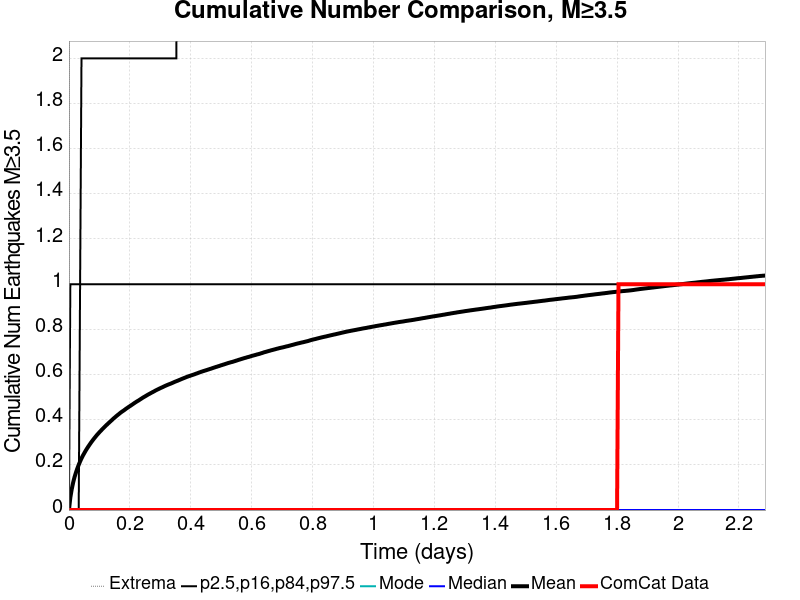

The table this chart was drawn from, first rows:
Time (days), ComCat Data, Simulation Mean, Simulation Median, Simulation Mode, Simulation Minimum, Simulation Maximum, 2.5 %-ile, 16 %-ile, 84 %-ile, 97.5 %-ile
0.0, 0.0, 0.0, 0.0, 0.0, 0.0, 0.0, 0.0, 0.0, 0.0, 0.0
0.00458, 0.0, 0.05515, 0.0, 0.0, 0.0, 13.0, 0.0, 0.0, 0.0, 1.0
0.009161, 0.0, 0.09226, 0.0, 0.0, 0.0, 22.0, 0.0, 0.0, 0.0, 1.0
0.01374, 0.0, 0.1214, 0.0, 0.0, 0.0, 38.0, 0.0, 0.0, 0.0, 1.0
0.01832, 0.0, 0.1458, 0.0, 0.0, 0.0, 55.0, 0.0, 0.0, 0.0, 1.0
0.0229, 0.0, 0.1658, 0.0, 0.0, 0.0, 64.0, 0.0, 0.0, 0.0, 1.0
0.02748, 0.0, 0.1839, 0.0, 0.0, 0.0, 73.0, 0.0, 0.0, 0.0, 1.0
0.03206, 0.0, 0.2003, 0.0, 0.0, 0.0, 80.0, 0.0, 0.0, 0.0, 1.0
0.03664, 0.0, 0.2152, 0.0, 0.0, 0.0, 97.0, 0.0, 0.0, 1.0, 1.0
0.04122, 0.0, 0.2288, 0.0, 0.0, 0.0, 114.0, 0.0, 0.0, 1.0, 2.0
0.0458, 0.0, 0.2411, 0.0, 0.0, 0.0, 125.0, 0.0, 0.0, 1.0, 2.0
0.05039, 0.0, 0.252, 0.0, 0.0, 0.0, 140.0, 0.0, 0.0, 1.0, 2.0
0.05497, 0.0, 0.2629, 0.0, 0.0, 0.0, 146.0, 0.0, 0.0, 1.0, 2.0
0.05955, 0.0, 0.273, 0.0, 0.0, 0.0, 149.0, 0.0, 0.0, 1.0, 2.0
0.06413, 0.0, 0.2823, 0.0, 0.0, 0.0, 154.0, 0.0, 0.0, 1.0, 2.0
0.06871, 0.0, 0.2914, 0.0, 0.0, 0.0, 161.0, 0.0, 0.0, 1.0, 2.0
0.07329, 0.0, 0.3003, 0.0, 0.0, 0.0, 170.0, 0.0, 0.0, 1.0, 2.0
0.07787, 0.0, 0.3086, 0.0, 0.0, 0.0, 176.0, 0.0, 0.0, 1.0, 2.0
0.08245, 0.0, 0.3166, 0.0, 0.0, 0.0, 182.0, 0.0, 0.0, 1.0, 2.0
0.08703, 0.0, 0.3242, 0.0, 0.0, 0.0, 185.0, 0.0, 0.0, 1.0, 2.0
0.09161, 0.0, 0.3318, 0.0, 0.0, 0.0, 191.0, 0.0, 0.0, 1.0, 2.0
0.09619, 0.0, 0.3387, 0.0, 0.0, 0.0, 192.0, 0.0, 0.0, 1.0, 2.0
0.1008, 0.0, 0.3455, 0.0, 0.0, 0.0, 195.0, 0.0, 0.0, 1.0, 2.0
0.1054, 0.0, 0.3519, 0.0, 0.0, 0.0, 199.0, 0.0, 0.0, 1.0, 2.0
0.1099, 0.0, 0.3585, 0.0, 0.0, 0.0, 204.0, 0.0, 0.0, 1.0, 2.0
0.1145, 0.0, 0.3649, 0.0, 0.0, 0.0, 208.0, 0.0, 0.0, 1.0, 2.0
0.1191, 0.0, 0.3709, 0.0, 0.0, 0.0, 214.0, 0.0, 0.0, 1.0, 2.0
0.1237, 0.0, 0.3768, 0.0, 0.0, 0.0, 216.0, 0.0, 0.0, 1.0, 2.0
0.1283, 0.0, 0.3826, 0.0, 0.0, 0.0, 219.0, 0.0, 0.0, 1.0, 2.0
0.1328, 0.0, 0.3884, 0.0, 0.0, 0.0, 224.0, 0.0, 0.0, 1.0, 2.0
0.1374, 0.0, 0.394, 0.0, 0.0, 0.0, 226.0, 0.0, 0.0, 1.0, 2.0
0.142, 0.0, 0.3996, 0.0, 0.0, 0.0, 227.0, 0.0, 0.0, 1.0, 2.0
0.1466, 0.0, 0.4055, 0.0, 0.0, 0.0, 229.0, 0.0, 0.0, 1.0, 2.0
0.1512, 0.0, 0.4106, 0.0, 0.0, 0.0, 230.0, 0.0, 0.0, 1.0, 2.0
0.1557, 0.0, 0.4161, 0.0, 0.0, 0.0, 231.0, 0.0, 0.0, 1.0, 2.0
0.1603, 0.0, 0.4211, 0.0, 0.0, 0.0, 232.0, 0.0, 0.0, 1.0, 2.0
0.1649, 0.0, 0.426, 0.0, 0.0, 0.0, 232.0, 0.0, 0.0, 1.0, 2.0
0.1695, 0.0, 0.4311, 0.0, 0.0, 0.0, 232.0, 0.0, 0.0, 1.0, 2.0
0.1741, 0.0, 0.4357, 0.0, 0.0, 0.0, 235.0, 0.0, 0.0, 1.0, 2.0
0.1786, 0.0, 0.4397, 0.0, 0.0, 0.0, 238.0, 0.0, 0.0, 1.0, 2.0
0.1832, 0.0, 0.4441, 0.0, 0.0, 0.0, 240.0, 0.0, 0.0, 1.0, 2.0
0.1878, 0.0, 0.4488, 0.0, 0.0, 0.0, 246.0, 0.0, 0.0, 1.0, 2.0
0.1924, 0.0, 0.453, 0.0, 0.0, 0.0, 247.0, 0.0, 0.0, 1.0, 2.0
0.197, 0.0, 0.4573, 0.0, 0.0, 0.0, 248.0, 0.0, 0.0, 1.0, 2.0
0.2015, 0.0, 0.4613, 0.0, 0.0, 0.0, 251.0, 0.0, 0.0, 1.0, 2.0
0.2061, 0.0, 0.4654, 0.0, 0.0, 0.0, 253.0, 0.0, 0.0, 1.0, 2.0
0.2107, 0.0, 0.4697, 0.0, 0.0, 0.0, 253.0, 0.0, 0.0, 1.0, 2.0
0.2153, 0.0, 0.474, 0.0, 0.0, 0.0, 255.0, 0.0, 0.0, 1.0, 2.0
0.2199, 0.0, 0.4781, 0.0, 0.0, 0.0, 256.0, 0.0, 0.0, 1.0, 2.0
0.2244, 0.0, 0.4819, 0.0, 0.0, 0.0, 258.0, 0.0, 0.0, 1.0, 2.0
0.229, 0.0, 0.4854, 0.0, 0.0, 0.0, 258.0, 0.0, 0.0, 1.0, 2.0
0.2336, 0.0, 0.4897, 0.0, 0.0, 0.0, 260.0, 0.0, 0.0, 1.0, 2.0
0.2382, 0.0, 0.4936, 0.0, 0.0, 0.0, 263.0, 0.0, 0.0, 1.0, 2.0
0.2428, 0.0, 0.4978, 0.0, 0.0, 0.0, 264.0, 0.0, 0.0, 1.0, 2.0
0.2473, 0.0, 0.5013, 0.0, 0.0, 0.0, 264.0, 0.0, 0.0, 1.0, 2.0
0.2519, 0.0, 0.5049, 0.0, 0.0, 0.0, 265.0, 0.0, 0.0, 1.0, 2.0
0.2565, 0.0, 0.5086, 0.0, 0.0, 0.0, 265.0, 0.0, 0.0, 1.0, 2.0
0.2611, 0.0, 0.5122, 0.0, 0.0, 0.0, 266.0, 0.0, 0.0, 1.0, 2.0
0.2657, 0.0, 0.5154, 0.0, 0.0, 0.0, 267.0, 0.0, 0.0, 1.0, 2.0
0.2702, 0.0, 0.519, 0.0, 0.0, 0.0, 268.0, 0.0, 0.0, 1.0, 2.0
... 440 more rows
